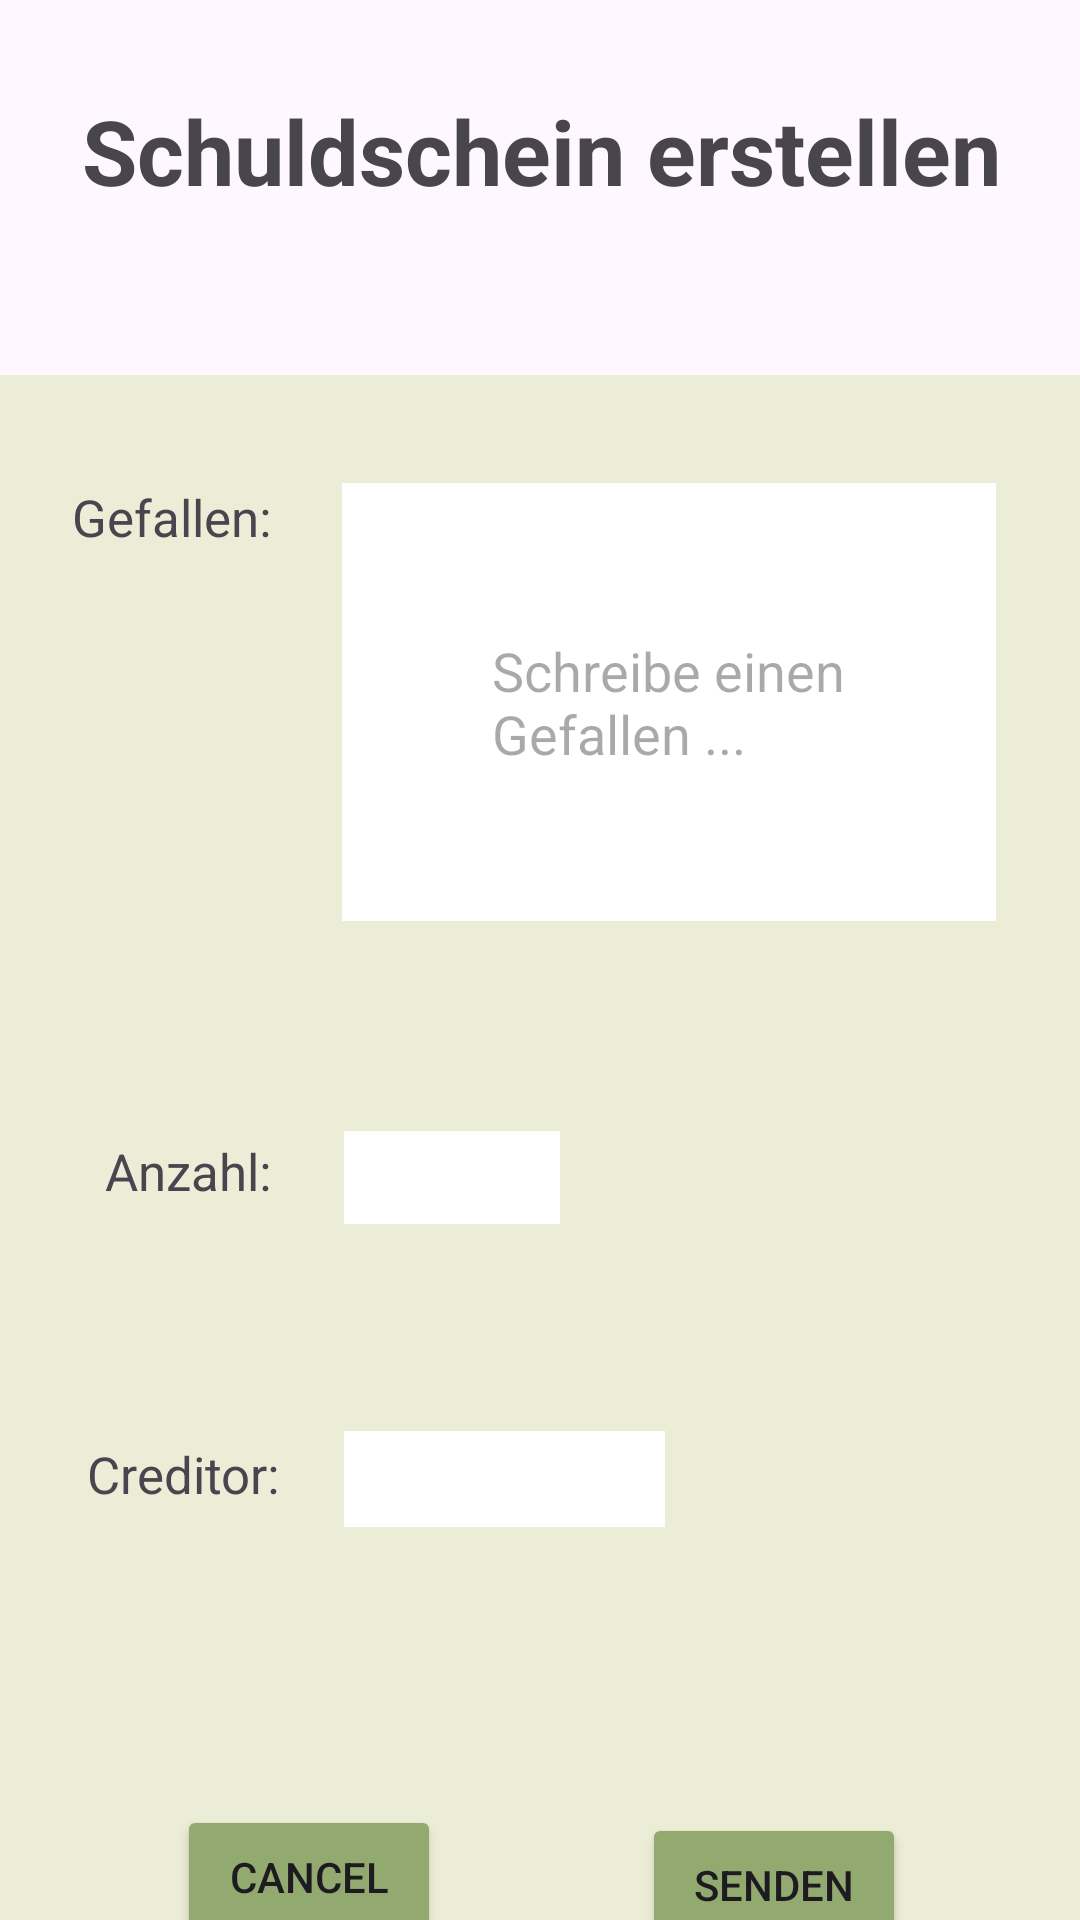

Android layout source for this screen:
<!-- AndroidManifest.xml: application theme Theme.MoneyPeer -->
<!-- res/layout/activity_schuldschein_erstellen.xml -->
<androidx.constraintlayout.widget.ConstraintLayout
    xmlns:android="http://schemas.android.com/apk/res/android"
    xmlns:app="http://schemas.android.com/apk/res-auto"
    xmlns:tools="http://schemas.android.com/tools"
    android:layout_width="match_parent"
    android:layout_height="match_parent">

    
    <TextView
        android:id="@+id/header"
        android:layout_width="365dp"
        android:layout_height="71dp"
        android:layout_margin="30dp"
        android:layout_marginTop="40sp"
        android:text="Schuldschein erstellen"
        android:textSize="30sp"
        android:textStyle="bold"
        app:layout_constraintStart_toStartOf="parent"
        app:layout_constraintEnd_toEndOf="parent"
        app:layout_constraintTop_toTopOf="parent"
        android:textAlignment="center"/>

    
    <androidx.constraintlayout.widget.ConstraintLayout
        android:id="@+id/EingabeContainer"
        android:layout_width="363dp"
        android:layout_height="550dp"
        android:layout_marginTop="24dp"
        android:background="#ECEDD6"
        android:padding="20dp"
        app:layout_constraintEnd_toEndOf="parent"
        app:layout_constraintStart_toStartOf="parent"
        app:layout_constraintTop_toBottomOf="@+id/header">

        
        <TextView
            android:id="@+id/gefallenText"
            android:layout_width="wrap_content"
            android:layout_height="wrap_content"
            android:layout_marginStart="5dp"
            android:layout_marginTop="16dp"
            android:text="Gefallen: "
            android:textSize="17dp"
            app:layout_constraintStart_toStartOf="parent"
            app:layout_constraintTop_toTopOf="parent" />

        
        <EditText
            android:id="@+id/editGefallenText"
            android:layout_width="218dp"
            android:layout_height="146dp"
            android:layout_marginLeft="10dp"
            android:layout_marginTop="16dp"
            android:background="@color/white"
            android:backgroundTint="@color/white"
            android:hint="Schreibe einen Gefallen ... "
            android:padding="50dp"
            app:layout_constraintEnd_toEndOf="parent"
            app:layout_constraintHorizontal_bias="0.489"
            app:layout_constraintStart_toEndOf="@+id/gefallenText"
            app:layout_constraintTop_toTopOf="parent" />

        
        <TextView
            android:id="@+id/anzahlText"
            android:layout_width="wrap_content"
            android:layout_height="wrap_content"
            android:layout_marginStart="16dp"
            android:layout_marginTop="72dp"
            android:text="Anzahl: "
            android:textSize="17dp"
            app:layout_constraintStart_toStartOf="parent"
            app:layout_constraintTop_toBottomOf="@+id/editGefallenText" />

        
        <EditText
            android:id="@+id/editAnzahlText"
            android:layout_width="72dp"
            android:layout_height="31dp"
            android:layout_marginStart="20dp"
            android:layout_marginTop="70dp"
            android:background="@color/white"
            android:ems="10"
            android:inputType="number"
            app:layout_constraintEnd_toEndOf="parent"
            app:layout_constraintHorizontal_bias="0.0"
            app:layout_constraintStart_toEndOf="@+id/anzahlText"
            app:layout_constraintTop_toBottomOf="@+id/editGefallenText"
            tools:ignore="MissingConstraints" />

        
        <TextView
            android:id="@+id/creditorText"
            android:layout_width="wrap_content"
            android:layout_height="wrap_content"
            android:layout_marginStart="10dp"
            android:layout_marginTop="72dp"
            android:text="Creditor: "
            android:textSize="17dp"
            app:layout_constraintStart_toStartOf="parent"
            app:layout_constraintTop_toBottomOf="@+id/editAnzahlText" />

        
        
        <EditText
            android:id="@+id/editCreditorText"
            android:layout_width="107dp"
            android:layout_height="32dp"
            android:layout_marginStart="10dp"
            android:layout_marginTop="69dp"
            android:background="@color/white"
            android:ems="10"
            android:inputType="text"
            app:layout_constraintEnd_toEndOf="parent"
            app:layout_constraintHorizontal_bias="0.054"
            app:layout_constraintStart_toEndOf="@+id/creditorText"
            app:layout_constraintTop_toBottomOf="@+id/editAnzahlText"
            tools:ignore="MissingConstraints" />

        

        
        <Button
            android:id="@+id/cancelButton"
            android:layout_width="wrap_content"
            android:layout_height="wrap_content"
            android:layout_marginStart="40dp"
            android:layout_marginTop="200dp"
            android:backgroundTint="#92AA70"
            android:text="Cancel"
            app:layout_constraintBottom_toBottomOf="parent"
            app:layout_constraintStart_toStartOf="parent"
            app:layout_constraintTop_toBottomOf="@+id/anzahlText"
            app:layout_constraintVertical_bias="0.0" />

        
        <Button
            android:id="@+id/sendenButton"
            android:layout_width="wrap_content"
            android:layout_height="wrap_content"
            android:layout_marginTop="200dp"
            android:layout_marginEnd="40dp"
            android:backgroundTint="#92AA70"
            android:text="Senden"
            app:layout_constraintBottom_toBottomOf="parent"
            app:layout_constraintEnd_toEndOf="parent"
            app:layout_constraintTop_toBottomOf="@+id/anzahlText" />

    </androidx.constraintlayout.widget.ConstraintLayout>
</androidx.constraintlayout.widget.ConstraintLayout>
<!-- resources referenced by this layout -->
<resources>
  <style name="Theme.MoneyPeer" parent="Base.Theme.MoneyPeer" />
  <style name="Base.Theme.MoneyPeer" parent="Theme.Material3.DayNight.NoActionBar">
          
          
      </style>
  <!-- not gathered from this repository: default colours our renderer supplied (Android Studio template values) -->
  <color name="white">#FFFFFFFF</color>
</resources>
